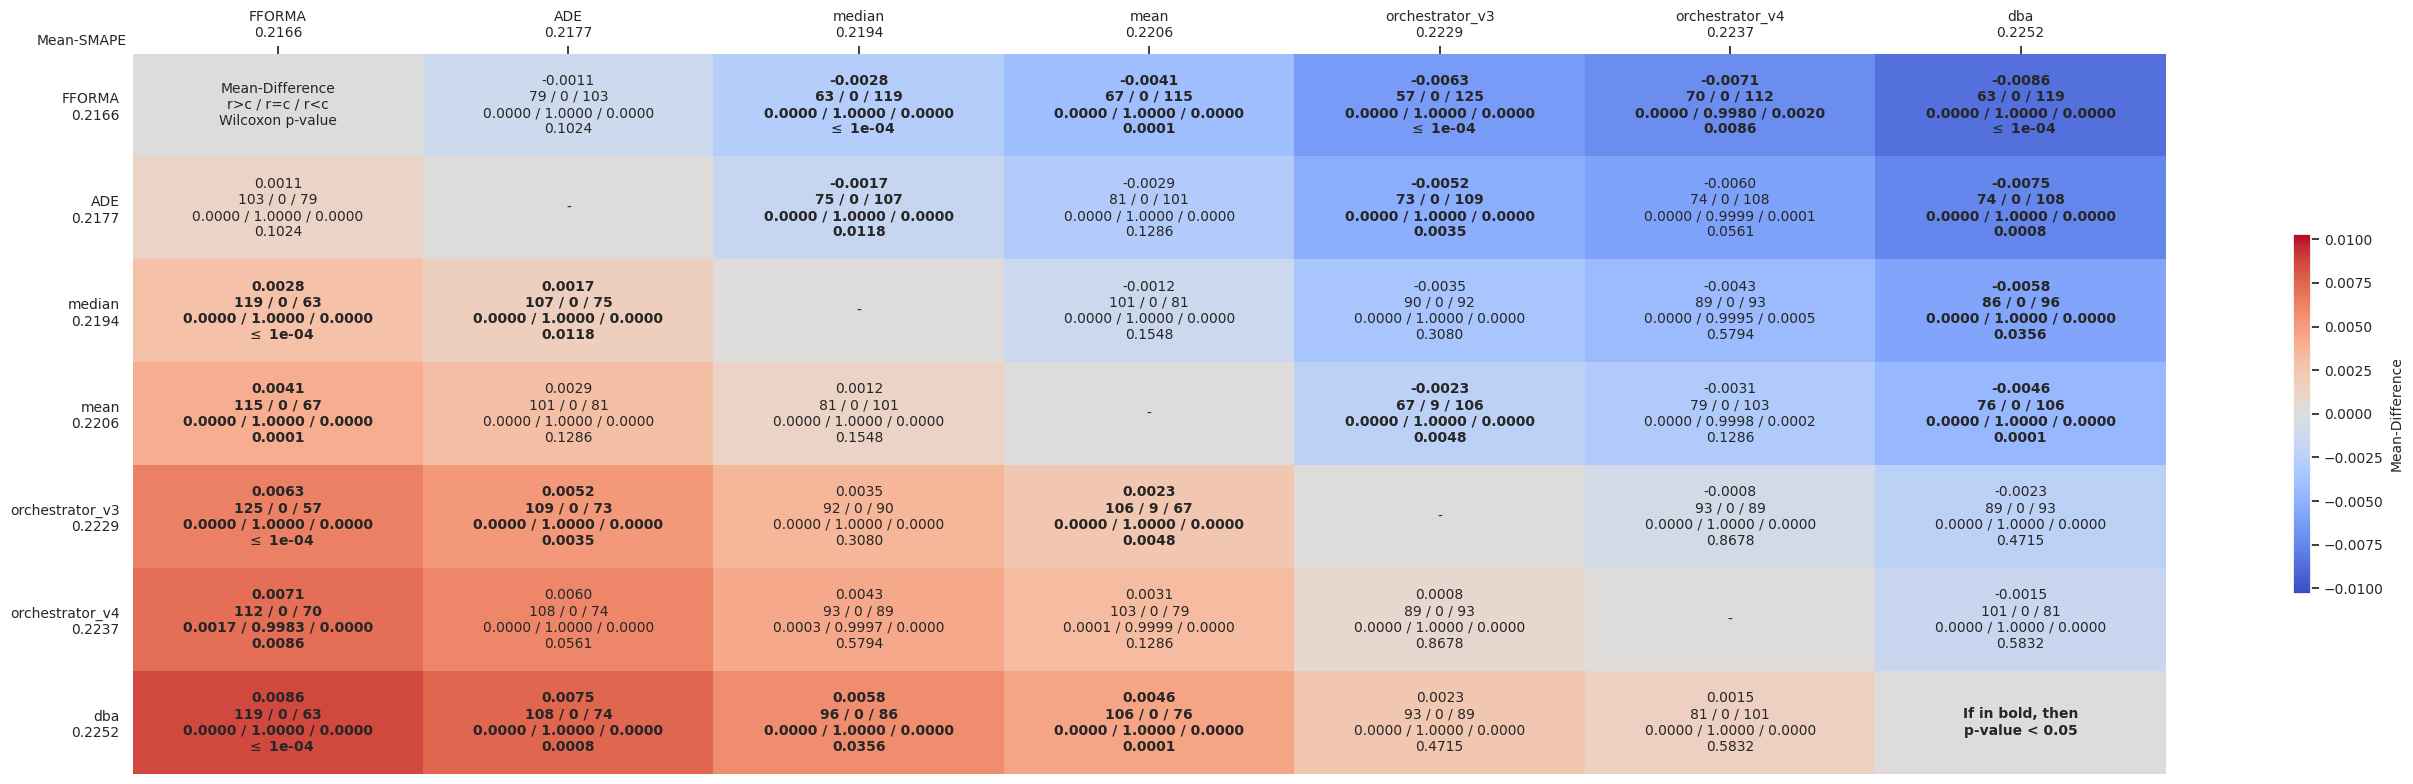

The data file committed next to this chart (first rows):
comparates, FFORMA, ADE, median, mean, orchestrator_v3, orchestrator_v4, dba
FFORMA, Mean-Difference?r>c / r=c / r<c?Wilcoxon…, -0.0011?79 / 0 / 103?0.0000 / 1.0000 / 0…, -0.0028?63 / 0 / 119?0.0000 / 1.0000 / 0…, -0.0041?67 / 0 / 115?0.0000 / 1.0000 / 0…, -0.0063?57 / 0 / 125?0.0000 / 1.0000 / 0…, -0.0071?70 / 0 / 112?0.0000 / 0.9980 / 0…, -0.0086?63 / 0 / 119?0.0000 / 1.0000 / 0…
ADE, 0.0011?103 / 0 / 79?0.0000 / 1.0000 / 0.…, -, -0.0017?75 / 0 / 107?0.0000 / 1.0000 / 0…, -0.0029?81 / 0 / 101?0.0000 / 1.0000 / 0…, -0.0052?73 / 0 / 109?0.0000 / 1.0000 / 0…, -0.0060?74 / 0 / 108?0.0000 / 0.9999 / 0…, -0.0075?74 / 0 / 108?0.0000 / 1.0000 / 0…
median, 0.0028?119 / 0 / 63?0.0000 / 1.0000 / 0.…, 0.0017?107 / 0 / 75?0.0000 / 1.0000 / 0.…, -, -0.0012?101 / 0 / 81?0.0000 / 1.0000 / 0…, -0.0035?90 / 0 / 92?0.0000 / 1.0000 / 0.…, -0.0043?89 / 0 / 93?0.0000 / 0.9995 / 0.…, -0.0058?86 / 0 / 96?0.0000 / 1.0000 / 0.…
mean, 0.0041?115 / 0 / 67?0.0000 / 1.0000 / 0.…, 0.0029?101 / 0 / 81?0.0000 / 1.0000 / 0.…, 0.0012?81 / 0 / 101?0.0000 / 1.0000 / 0.…, -, -0.0023?67 / 9 / 106?0.0000 / 1.0000 / 0…, -0.0031?79 / 0 / 103?0.0000 / 0.9998 / 0…, -0.0046?76 / 0 / 106?0.0000 / 1.0000 / 0…
orchestrator_v3, 0.0063?125 / 0 / 57?0.0000 / 1.0000 / 0.…, 0.0052?109 / 0 / 73?0.0000 / 1.0000 / 0.…, 0.0035?92 / 0 / 90?0.0000 / 1.0000 / 0.0…, 0.0023?106 / 9 / 67?0.0000 / 1.0000 / 0.…, -, -0.0008?93 / 0 / 89?0.0000 / 1.0000 / 0.…, -0.0023?89 / 0 / 93?0.0000 / 1.0000 / 0.…
orchestrator_v4, 0.0071?112 / 0 / 70?0.0017 / 0.9983 / 0.…, 0.0060?108 / 0 / 74?0.0000 / 1.0000 / 0.…, 0.0043?93 / 0 / 89?0.0003 / 0.9997 / 0.0…, 0.0031?103 / 0 / 79?0.0001 / 0.9999 / 0.…, 0.0008?89 / 0 / 93?0.0000 / 1.0000 / 0.0…, -, -0.0015?101 / 0 / 81?0.0000 / 1.0000 / 0…
dba, 0.0086?119 / 0 / 63?0.0000 / 1.0000 / 0.…, 0.0075?108 / 0 / 74?0.0000 / 1.0000 / 0.…, 0.0058?96 / 0 / 86?0.0000 / 1.0000 / 0.0…, 0.0046?106 / 0 / 76?0.0000 / 1.0000 / 0.…, 0.0023?93 / 0 / 89?0.0000 / 1.0000 / 0.0…, 0.0015?81 / 0 / 101?0.0000 / 1.0000 / 0.…, If in bold, then?p-value < 0.05
